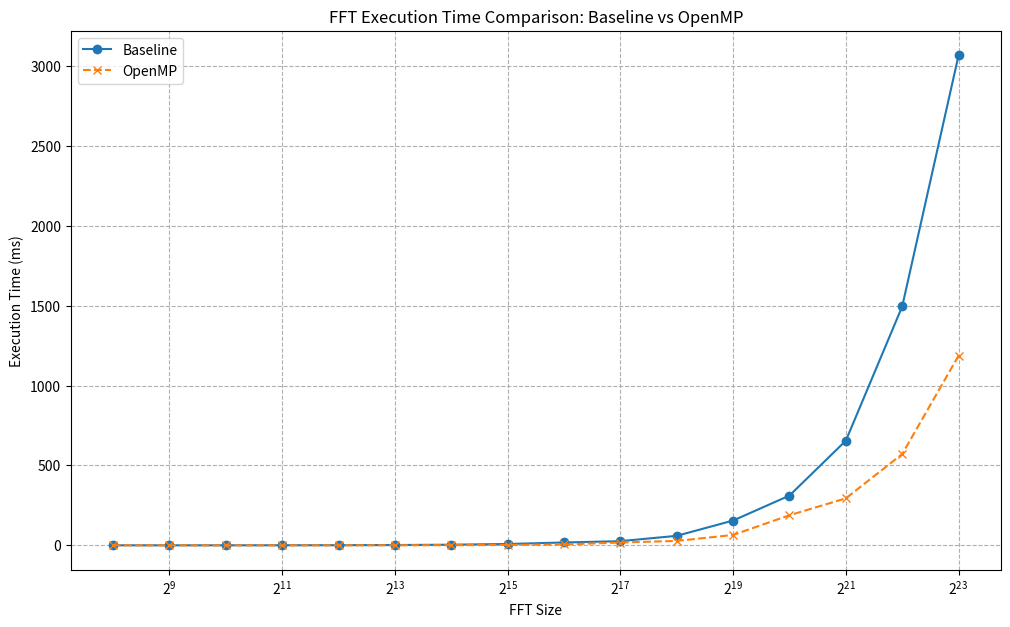

This chart was generated by the following Python code:
import numpy as np

# FFT sizes (repeated for reference, identical for both baseline and OpenMP results)
from matplotlib import pyplot as plt

fft_sizes = np.array([
    256, 512, 1024, 2048, 4096, 8192, 16384,
    32768, 65536, 131072, 262144, 524288,
    1048576, 2097152, 4194304, 8388608
])

fft_sizes = np.array([
    256, 512, 1024, 2048, 4096, 8192, 16384,
    32768, 65536, 131072, 262144, 524288,
    1048576, 2097152, 4194304, 8388608
])

# Baseline execution times in microseconds (provided by user)
baseline_execution_times_microseconds = np.array([
    61, 83, 181, 385, 847, 1826, 3895,
    8343, 17808, 26094, 59532, 155166,
    311738, 655184, 1495509, 3067821
])

# OpenMP execution times in microseconds (provided by user)
openmp_execution_times_microseconds = np.array([
    344, 56, 84, 155, 299, 598, 1233,
    2554, 5508, 17572, 27691, 64962,
    188330, 294188, 571403, 1187229
])

# Convert execution times to milliseconds for better readability.
baseline_execution_times_milliseconds = baseline_execution_times_microseconds / 1000.0
openmp_execution_times_milliseconds = openmp_execution_times_microseconds / 1000.0

# Create the plot without a logarithmic scale on the y-axis for clearer comparison.
plt.figure(figsize=(12, 7))
plt.plot(fft_sizes, baseline_execution_times_milliseconds, marker='o', linestyle='-', label='Baseline')
plt.plot(fft_sizes, openmp_execution_times_milliseconds, marker='x', linestyle='--', label='OpenMP')
plt.xscale('log', base=2)
plt.xlabel('FFT Size')
plt.ylabel('Execution Time (ms)')
plt.title('FFT Execution Time Comparison: Baseline vs OpenMP')
plt.grid(True, which='both', linestyle='--')
plt.legend()
plt.show()